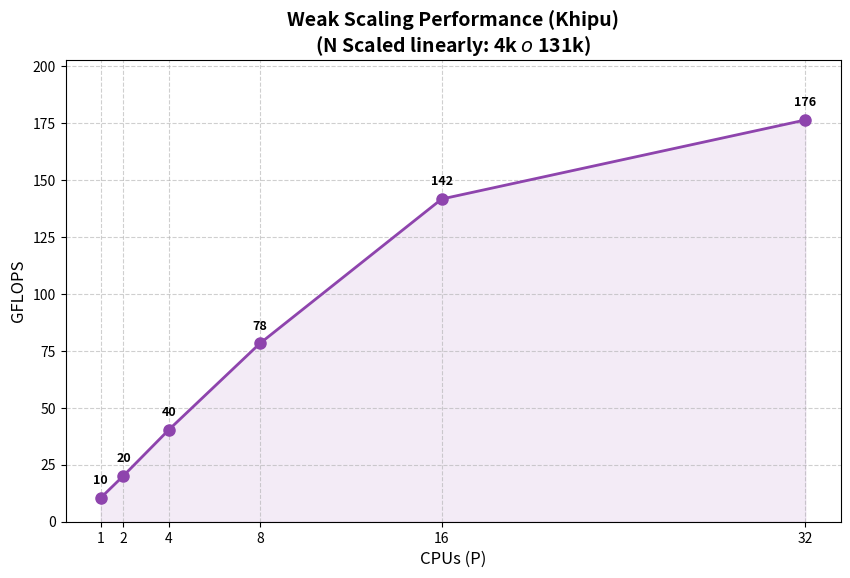
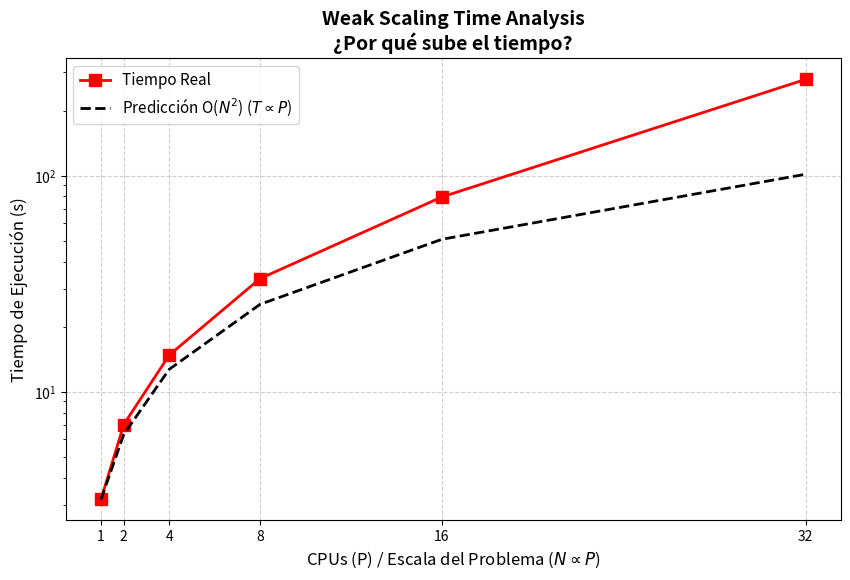

Python code for these plots, in order:
import matplotlib.pyplot as plt
import numpy as np
import os

# Khipu Weak Scaling Data
# P = Processors
# N = Particles (scaled P * 4096)
P = np.array([1, 2, 4, 8, 16, 32])
N = np.array([4096, 8192, 16384, 32768, 65536, 131072])

# Extracted from logs
Time = np.array([3.1688, 7.0380, 14.754, 33.359, 79.616, 278.78])
GFLOPS = np.array([10.496, 20.196, 40.423, 78.258, 141.676, 176.382])

# Ideal Time (Linear Scaling for O(N^2))
# Work ~ N^2. Power ~ P. N_new = P*N_base.
# Time ~ (P*N)^2 / P = P * N^2 = P * Time_base
Time_Ideal = Time[0] * P

output_dir = "informe"
os.makedirs(output_dir, exist_ok=True)

# ---------------------------------------------------------
# Plot 1: Weak Scaling GFLOPS
# ---------------------------------------------------------
plt.figure(figsize=(10, 6))
plt.plot(P, GFLOPS, 'o-', color='#8e44ad', linewidth=2, markersize=8, label='Real Performance')

# Add labels
for i, txt in enumerate(GFLOPS):
    plt.annotate(f"{txt:.0f}", (P[i], GFLOPS[i]), 
                 textcoords="offset points", xytext=(0,10), ha='center',
                 fontsize=9, fontweight='bold')

plt.title('Weak Scaling Performance (Khipu)\n(N Scaled linearly: 4k $\to$ 131k)', fontsize=14, fontweight='bold')
plt.xlabel('CPUs (P)', fontsize=12)
plt.ylabel('GFLOPS', fontsize=12)
plt.grid(True, linestyle='--', alpha=0.6)
plt.xticks(P)
plt.fill_between(P, 0, GFLOPS, color='#8e44ad', alpha=0.1)
plt.ylim(0, max(GFLOPS)*1.15)

output_path_1 = os.path.join(output_dir, "weak_scaling_gflops.png")
plt.savefig(output_path_1, dpi=300, bbox_inches='tight')
print(f"Generated: {output_path_1}")
plt.close()

# ---------------------------------------------------------
# Plot 2: Weak Scaling Time Trend
# ---------------------------------------------------------
plt.figure(figsize=(10, 6))
plt.plot(P, Time, 'rs-', linewidth=2, markersize=8, label='Tiempo Real')
plt.plot(P, Time_Ideal, 'k--', linewidth=2, label='Predicción O($N^2$) ($T \propto P$)')

plt.title('Weak Scaling Time Analysis\n¿Por qué sube el tiempo?', fontsize=14, fontweight='bold')
plt.xlabel('CPUs (P) / Escala del Problema ($N \propto P$)', fontsize=12)
plt.ylabel('Tiempo de Ejecución (s)', fontsize=12)
plt.legend(fontsize=11)
plt.grid(True, linestyle='--', alpha=0.6)
plt.xticks(P)
plt.yscale('log') # Log scale to handle the range better

output_path_2 = os.path.join(output_dir, "weak_scaling_time.png")
plt.savefig(output_path_2, dpi=300, bbox_inches='tight')
print(f"Generated: {output_path_2}")
plt.close()
